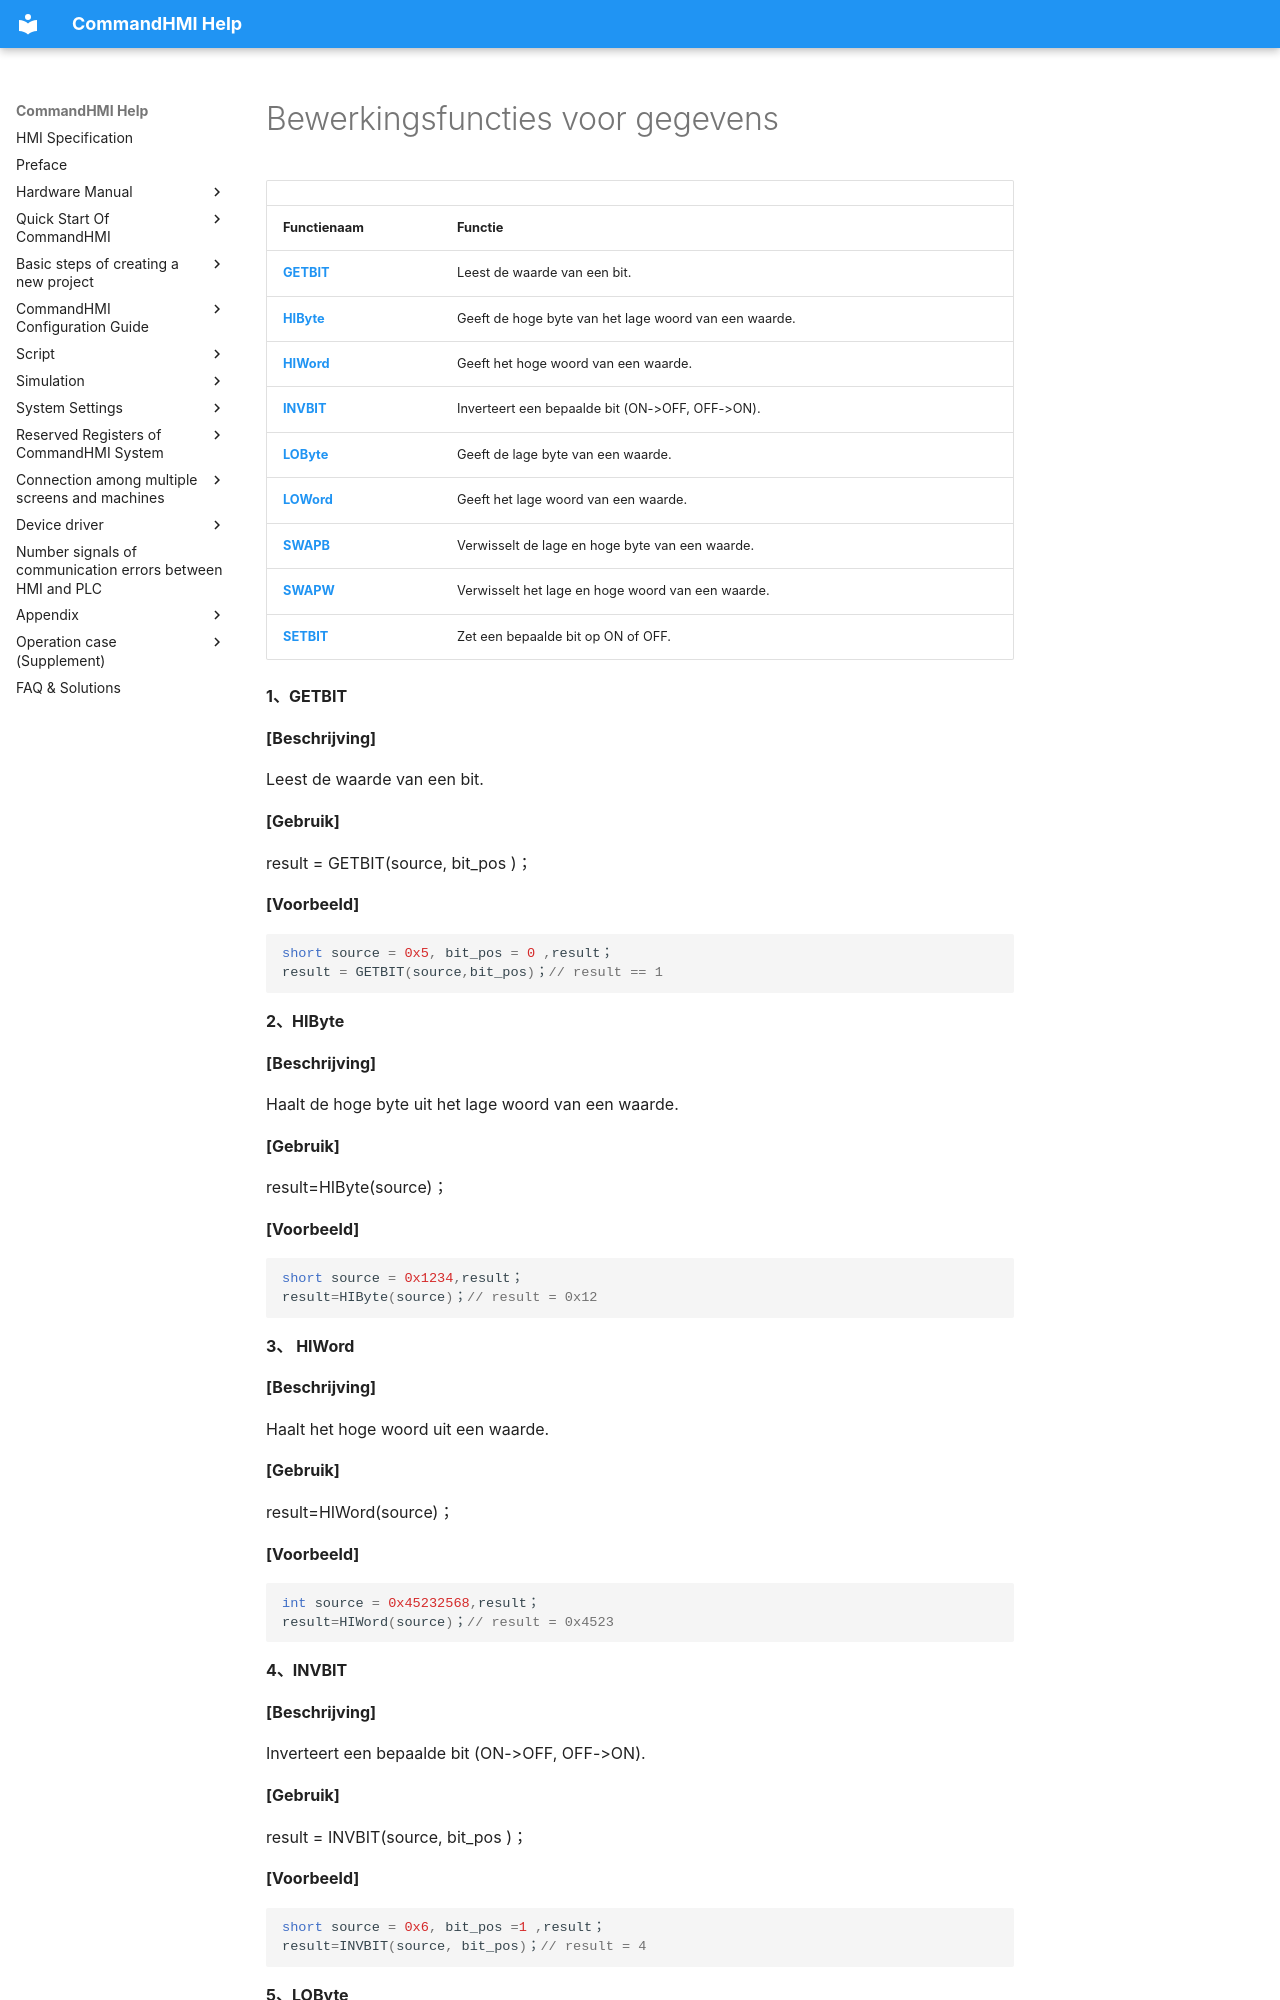

repository: AceAutomation/commandhmi-aide · page: nl/macro/data_operating_function.html · generator: mkdocs

# Bewerkingsfuncties voor gegevens

|                       |                                                                |
|-----------------------|----------------------------------------------------------------|
| **Functienaam**     | **Functie**                                                   |
| **[GETBIT](#GETBIT)** | Leest de waarde van een bit.                                                 |
| **[HIByte](#HIByte)** | Geeft de hoge byte van het lage woord van een waarde. |
| **[HIWord](#HIWord)** | Geeft het hoge woord van een waarde.               |
| **[INVBIT](#INVBIT)** | Inverteert een bepaalde bit (ON-&gt;OFF, OFF-&gt;ON).          |
| **[LOByte](#LOByte)** | Geeft de lage byte van een waarde.                |
| **[LOWord](#LOWord)** | Geeft het lage woord van een waarde.                |
| **[SWAPB](#SWAPB)**   | Verwisselt de lage en hoge byte van een waarde.        |
| **[SWAPW](#SWAPW)**   | Verwisselt het lage en hoge woord van een waarde.        |
| **[SETBIT](#SETBIT)** | Zet een bepaalde bit op ON of OFF.                              |

**1、<span id="GETBIT"></span>GETBIT**

**\[Beschrijving\]**

  Leest de waarde van een bit.

   **\[Gebruik\]**

  result = GETBIT(source, bit_pos )；

**\[Voorbeeld\]**

```c
short source = 0x5, bit_pos = 0 ,result；
result = GETBIT(source,bit_pos)；// result == 1
```

**2、<span id="HIByte"></span>HIByte**

**\[Beschrijving\]**

Haalt de hoge byte uit het lage woord van een waarde.

**\[Gebruik\]**

result=HIByte(source)；

**\[Voorbeeld\]**

```c
short source = 0x1234,result；
result=HIByte(source)；// result = 0x12
```

**3、 <span id="HIWord"></span>HIWord**

**\[Beschrijving\]**

Haalt het hoge woord uit een waarde.

**\[Gebruik\]**

result=HIWord(source)；

**\[Voorbeeld\]**
